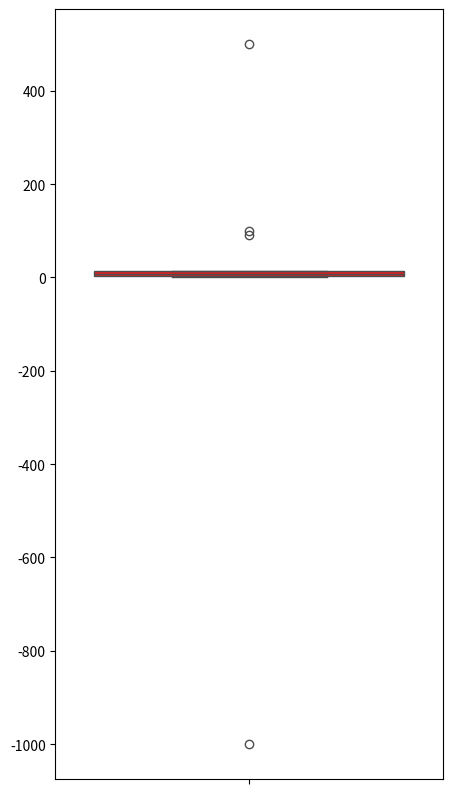

Write the Python code that produced this figure.
# 아웃라이어 처리

# (아웃라이어 기준은?)
# 우선 중간값 잡고 IQR을 하여, +- 150 % 까지 경계로 잡는다.

# ex2) -100, 1, 2, 3, 4, 5, 6, 10만
# 중위값은 4이고 1사분위는 2이고 3사분위는 6이다.

# 6-2 = 4 4의 1.5배는 6
# 1사분위-6, 3사분위+6 즉, -4 ~ 12까지가 outlier의 경계이다.
import numpy as np

aaa = np.array([1,2, -1000, 4, 5, 6, 7, 8, 90, 100, 500, 12, 13])   #중위수 6.5

# [[ 아웃라이어 함수 적용 ]]
def outliers(data_out):
    quantile_1, q2, quantile_3 = np.percentile(data_out, [25,50,75])
    print("1사분위 : ", quantile_1)
    print("q2 : ", q2)
    print("3사분위 : ", quantile_3)
    iqr = quantile_3 - quantile_1
    print("iqr : ", iqr)
    lower_bound = quantile_1 - (iqr * 1.5)
    upper_bound = quantile_3 + (iqr * 1.5)
    return np.where((data_out>upper_bound) |        #  이 줄 또는( | )
                    (data_out<lower_bound))         #  아랫줄일 경우 반환

print( outliers(aaa) )
# 1사분위 :  4.0
# q2 :  7.0
# 3사분위 :  13.0
# iqr :  9.0
# (array([ 2,  8,  9, 10], dtype=int64),)
# 10-4 = 6   ,  6*1.5 = 9

outliers_loc = outliers(aaa)
print("이상치의 위치 : ", outliers_loc)
#  (array([ 2,  8,  9, 10] 위치인덱스

# 아웃라이어경계1 : 4-9= -5, 아웃라이어경계2: 13+9 = 22

# 시각화
# 실습
# boxplot
import matplotlib.pyplot as plt
import seaborn as sns
plt.figure(figsize=(5,10))
boxplot = sns.boxplot(data=aaa, color="red")
plt.show()